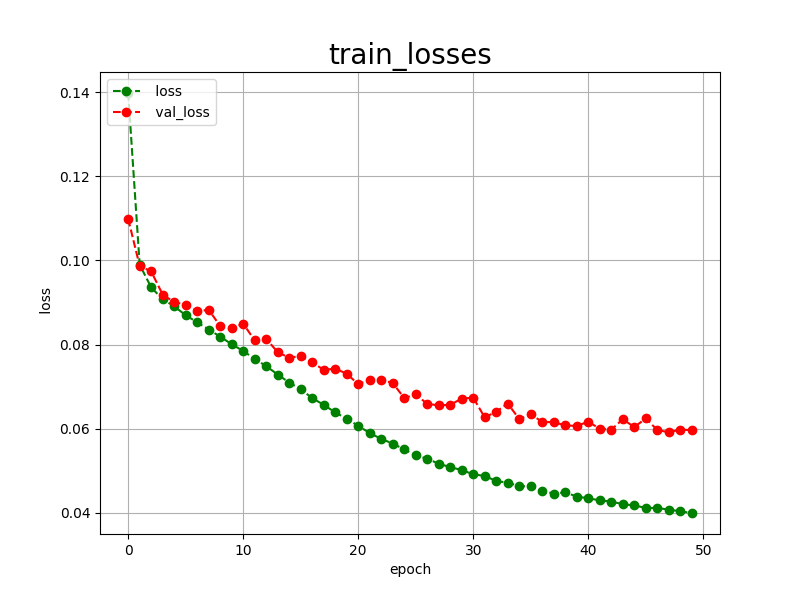

The table this chart was drawn from, first rows:
epoch, loss, val_loss
0, 0.1398, 0.1099
1, 0.0990, 0.0987
2, 0.0936, 0.0974
3, 0.0908, 0.0919
4, 0.0891, 0.0901
5, 0.0870, 0.0895
6, 0.0853, 0.0879
7, 0.0836, 0.0883
8, 0.0819, 0.0844
9, 0.0801, 0.0839
10, 0.0785, 0.0850
11, 0.0766, 0.0810
12, 0.0749, 0.0814
13, 0.0729, 0.0782
14, 0.0710, 0.0769
15, 0.0694, 0.0773
16, 0.0673, 0.0758
17, 0.0657, 0.0740
18, 0.0639, 0.0743
19, 0.0624, 0.0731
20, 0.0607, 0.0706
21, 0.0590, 0.0717
22, 0.0576, 0.0716
23, 0.0565, 0.0709
24, 0.0551, 0.0673
25, 0.0537, 0.0682
26, 0.0529, 0.0659
27, 0.0517, 0.0656
28, 0.0509, 0.0657
29, 0.0502, 0.0672
30, 0.0492, 0.0674
31, 0.0488, 0.0627
32, 0.0476, 0.0641
33, 0.0472, 0.0660
34, 0.0464, 0.0623
35, 0.0463, 0.0635
36, 0.0453, 0.0616
37, 0.0446, 0.0616
38, 0.0449, 0.0608
39, 0.0439, 0.0607
40, 0.0435, 0.0617
41, 0.0430, 0.0600
42, 0.0427, 0.0598
43, 0.0421, 0.0623
44, 0.0418, 0.0604
45, 0.0412, 0.0625
46, 0.0412, 0.0597
47, 0.0408, 0.0592
48, 0.0404, 0.0598
49, 0.0400, 0.0597
